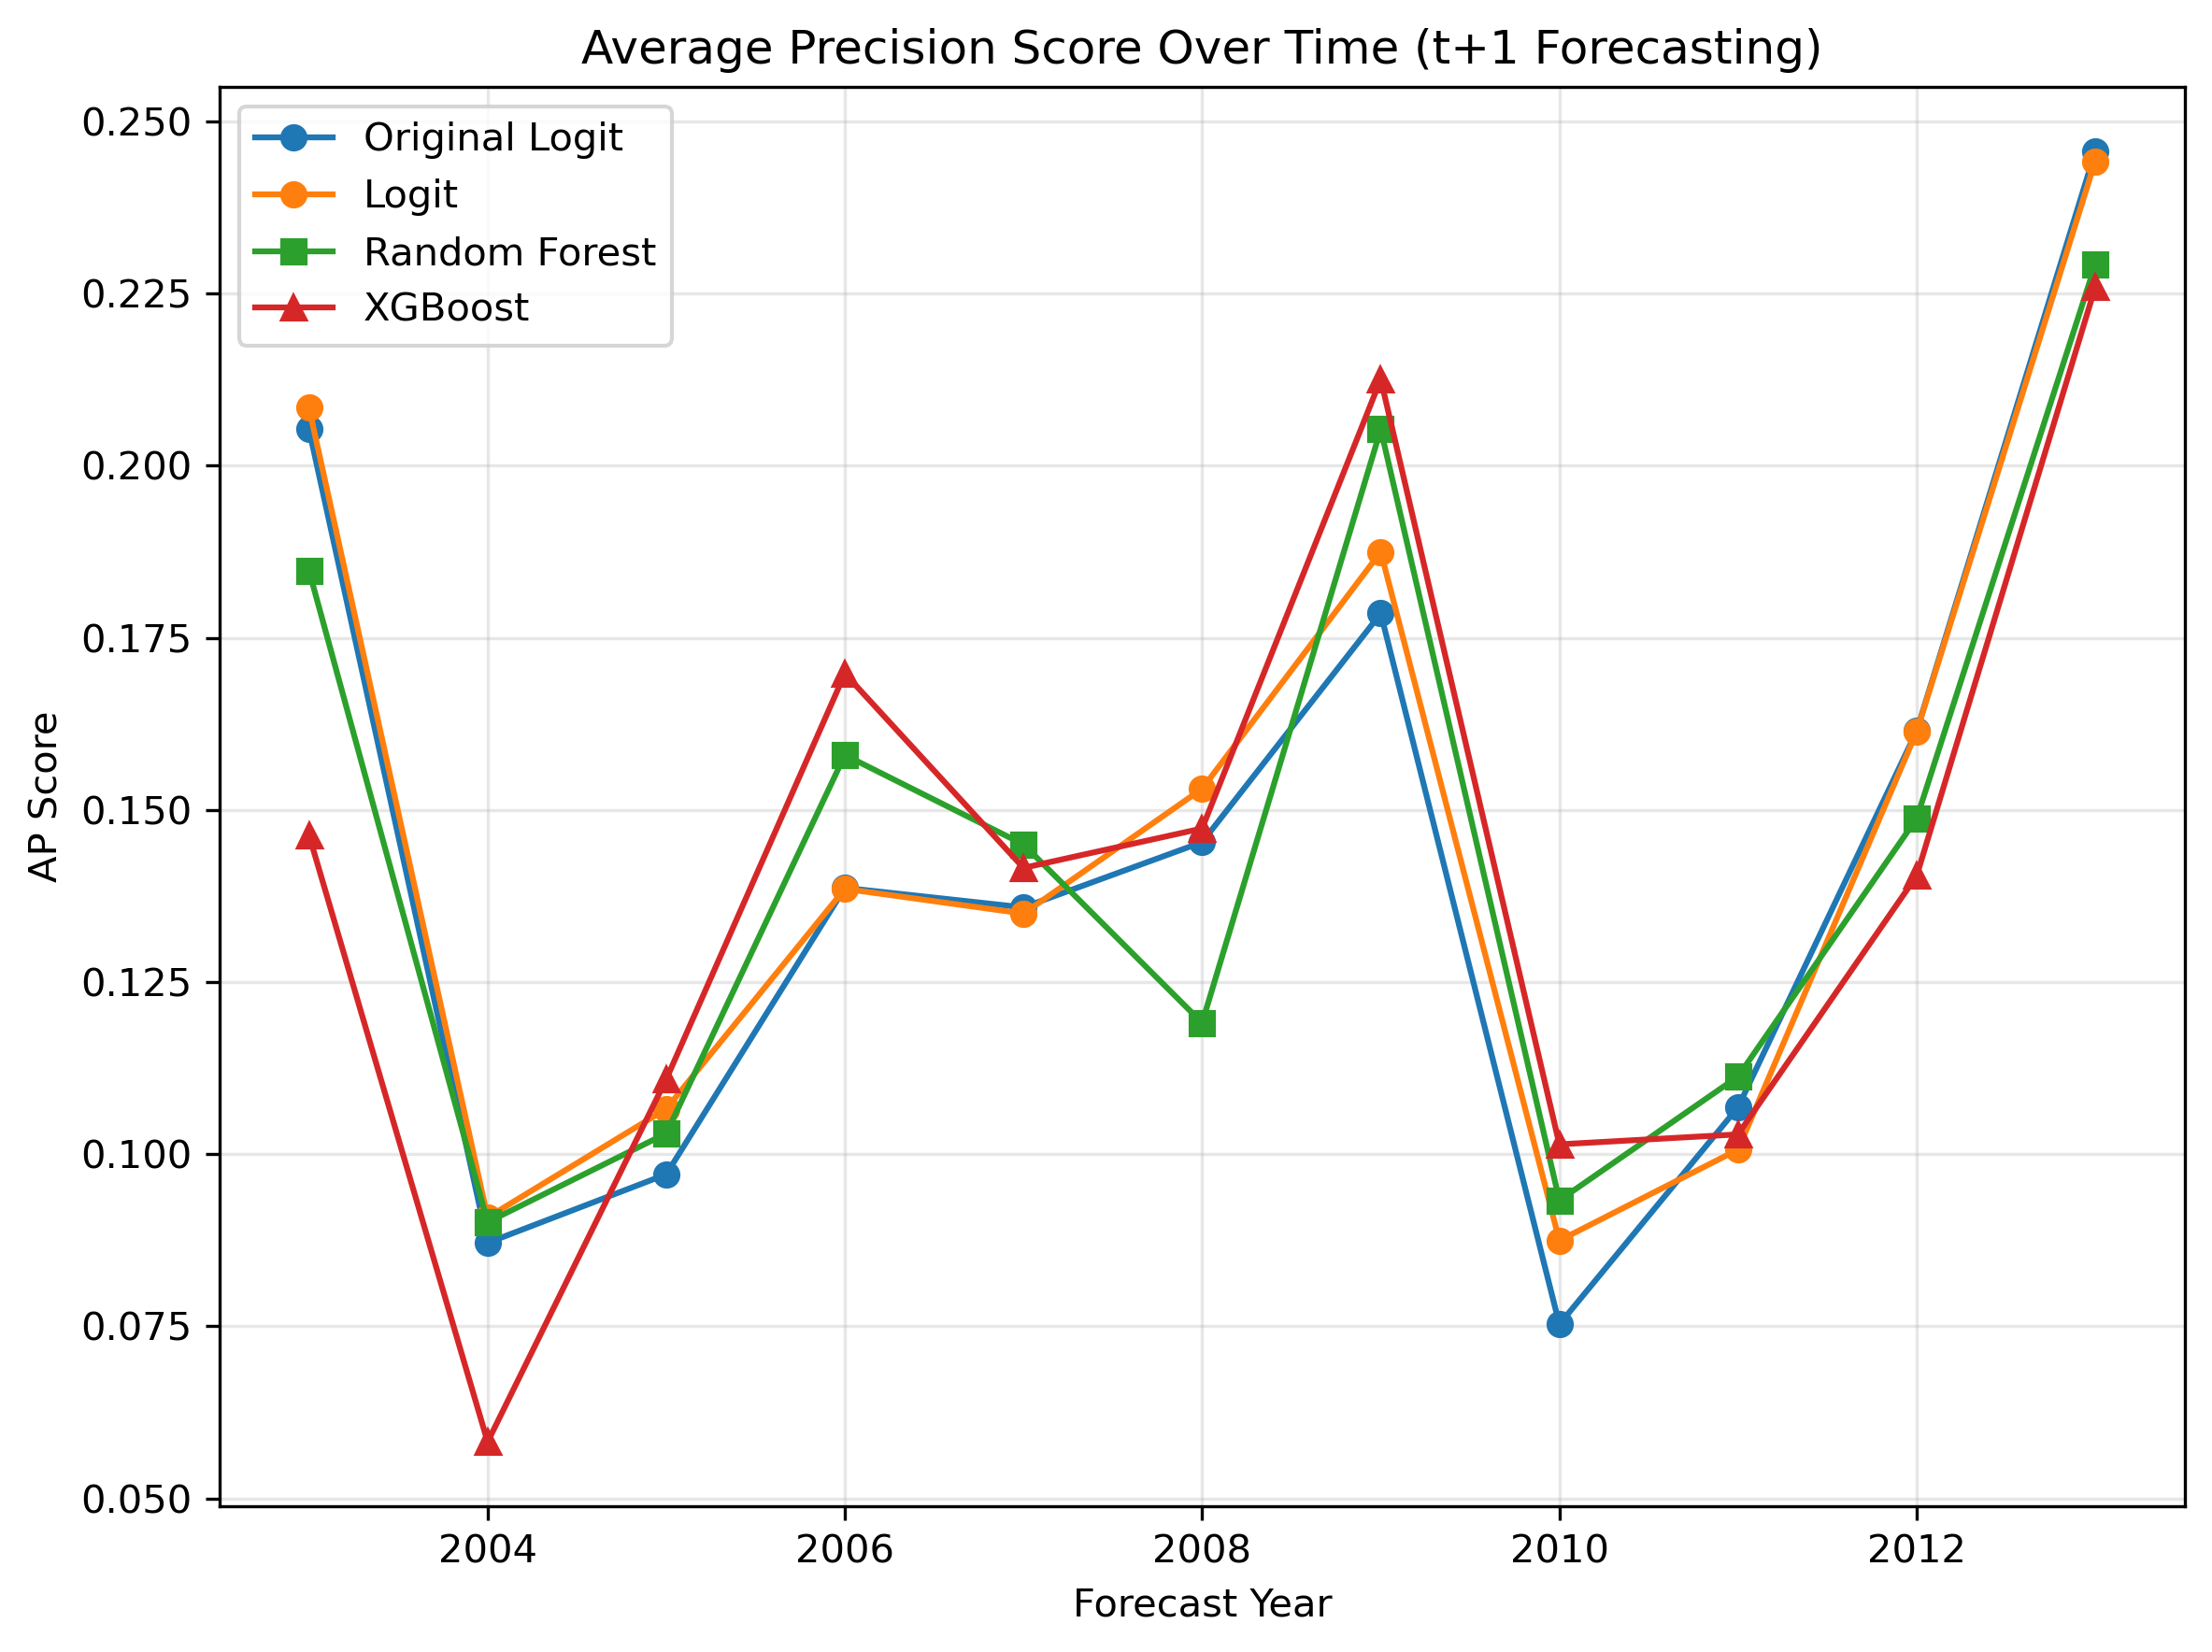

Source data for this figure (header and first rows):
year, original_ap_score, logit_ap_score, rf_ap_score, xgb_ap_score
2003, 0.2053, 0.2084, 0.1848, 0.1464
2004, 0.08711, 0.09081, 0.09012, 0.05821
2005, 0.09707, 0.1066, 0.103, 0.1109
2006, 0.1387, 0.1385, 0.158, 0.1698
2007, 0.1358, 0.1349, 0.145, 0.1416
2008, 0.1453, 0.1531, 0.1191, 0.1473
2009, 0.1785, 0.1875, 0.2053, 0.2126
2010, 0.07528, 0.08746, 0.09329, 0.1014
2011, 0.1068, 0.1007, 0.1113, 0.1029
2012, 0.1614, 0.1613, 0.1487, 0.1404
2013, 0.2457, 0.2442, 0.2292, 0.2259
